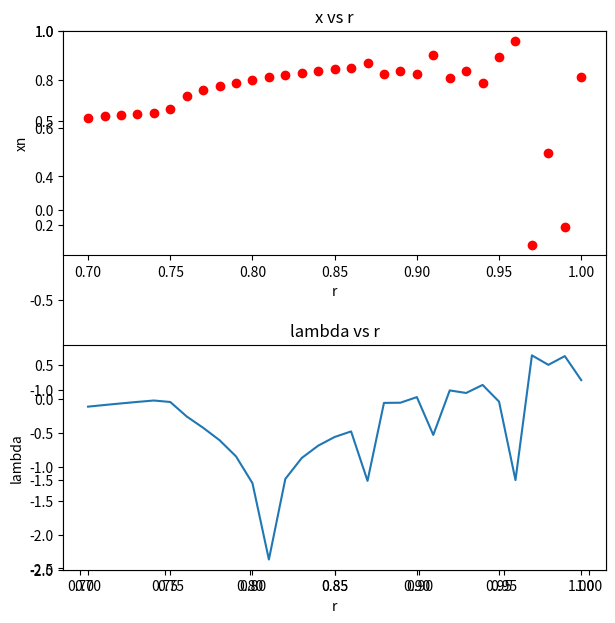

Source code (Python):
%matplotlib inline
import matplotlib.pyplot as plt
from matplotlib.animation import FuncAnimation
import numpy as np

def log_map(x_n,r):
    x_n1 = 4*r*x_n*(1-x_n) #x_(n+1)
    return x_n1

def evolve(x_0,n,r):
    x = x_0 #first set x to initial condition
    values = np.zeros(31) #values of x_n for each r 
    lyapunovs = np.zeros(31) #values of lambda for each r
    for i in range(len(r)): #iterates over all r values
        for j in range(0,n+1): #iterates from 0 to 100 which is 101 generations
            lyapunovs[i] = np.log(np.fabs((4*r[i])*(1-(2*x)))) #calculate lyapunov exponent
            x = log_map(x,r[i]) #computes xn+1 given x_n
        values[i] = x #saves computed x_n for each r
        x = x_0 #reset x before the next iteration
    lyapunovs *= 0.5
    return values,lyapunovs #return computed x_n and lambda arrays

x_0 = 0.65 #initial condition
n = 100 #number of generations
r = np.arange(0.7,1,0.01) #array of r values
x_values,lya = evolve(x_0,n,r) #get x_n and lambdas
print(lya)

fig = plt.figure(figsize=(7,7))
plt.subplots_adjust(hspace=0.4)
plt.xlim([0.69,1.01]) #r goes from 0.7 to 1.0
plt.ylim([-2,1]) #x has the domain [0,1]
plt.subplot(2, 1, 1)
plt.plot(r,x_values,'ro',label='x_n') #plot r vs x_n
plt.title('x vs r')
plt.xlabel('r')
plt.ylabel('xn')
plt.subplot(2, 1, 2)
plt.plot(r,lya,label='lyapunovs')#plot r vs lambda
plt.title('lambda vs r')
plt.xlabel('r')
plt.ylabel('lambda')
print("lambda is approximately 0 at r = 0.75, 0.89, 0.95")